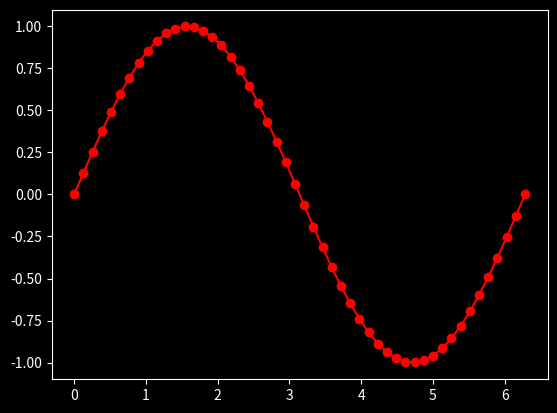

Generate this figure with matplotlib:
from matplotlib import pyplot as plt
import numpy as np

data = np.linspace(0, 2*np.pi)
print(data)



''' use of context manager to draw dark background'''
with plt.style.context('dark_background'):
    plt.plot(data, np.sin(data), 'r-o')
plt.show()